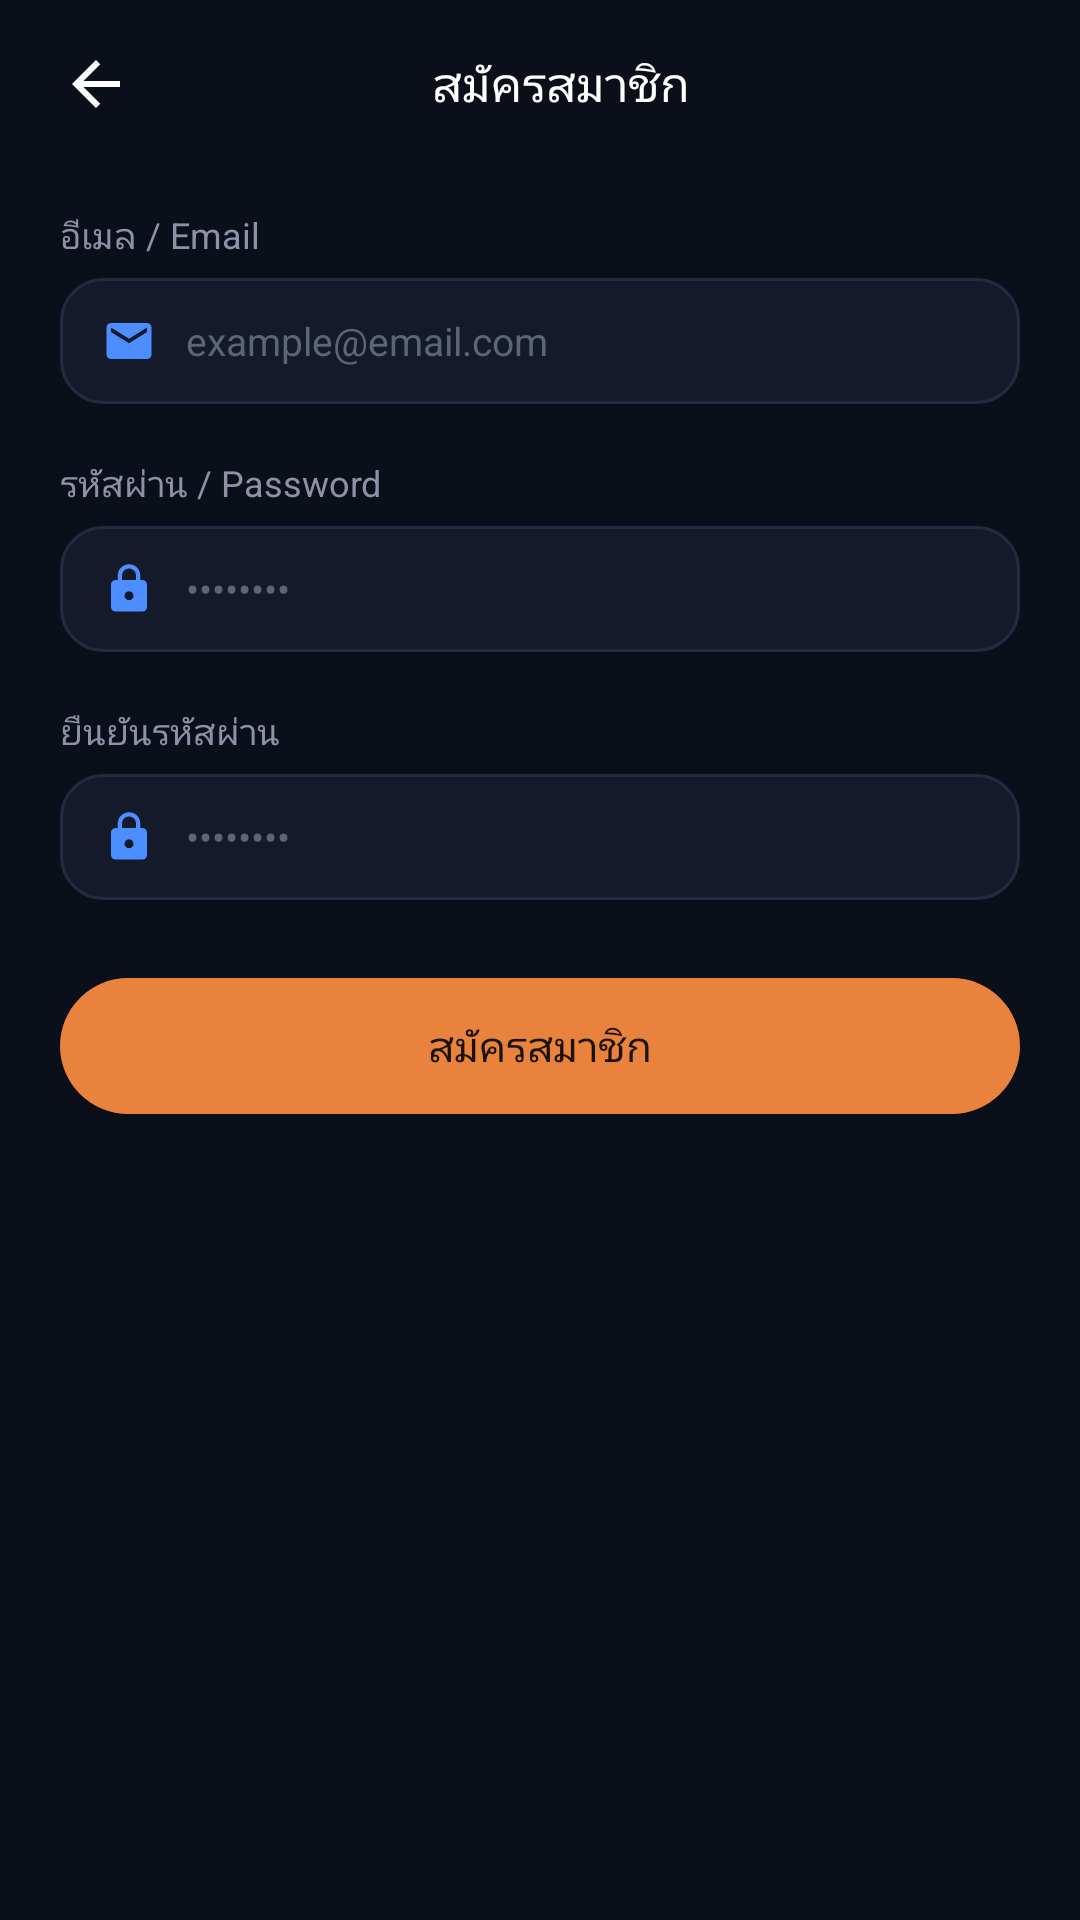

Reconstruct the res/layout file that produces this screen, plus the resources it refers to.
<!-- AndroidManifest.xml: activity theme Theme.CircuitDoctor -->
<!-- res/layout/activity_register.xml -->
<?xml version="1.0" encoding="utf-8"?>
<ScrollView xmlns:android="http://schemas.android.com/apk/res/android"
    android:layout_width="match_parent"
    android:layout_height="match_parent"
    android:background="@color/bg_root"
    android:fillViewport="true"
    android:fitsSystemWindows="true">

    <LinearLayout
        android:layout_width="match_parent"
        android:layout_height="wrap_content"
        android:orientation="vertical"
        android:paddingHorizontal="@dimen/screen_padding"
        android:paddingTop="16dp"
        android:paddingBottom="30dp">

        <LinearLayout
            android:layout_width="match_parent"
            android:layout_height="wrap_content"
            android:orientation="horizontal"
            android:gravity="center_vertical">

            <ImageView
                android:id="@+id/btnRegisterBack"
                android:layout_width="24dp"
                android:layout_height="24dp"
                android:src="@drawable/ic_back"
                android:clickable="true"
                android:focusable="true"
                android:contentDescription="@null" />

            <TextView
                android:layout_width="0dp"
                android:layout_height="wrap_content"
                android:layout_weight="1"
                android:layout_marginStart="14dp"
                android:layout_marginEnd="24dp"
                android:gravity="center"
                android:fontFamily="sans-serif-medium"
                android:text="@string/register_title"
                android:textColor="@color/text_primary"
                android:textSize="16sp" />

        </LinearLayout>

        <TextView
            android:layout_width="match_parent"
            android:layout_height="wrap_content"
            android:layout_marginTop="30dp"
            android:text="@string/login_label_email"
            android:textColor="@color/text_secondary"
            android:textSize="12sp" />

        <LinearLayout
            android:layout_width="match_parent"
            android:layout_height="wrap_content"
            android:layout_marginTop="6dp"
            android:orientation="horizontal"
            android:gravity="center_vertical"
            android:background="@drawable/bg_input_field"
            android:paddingHorizontal="14dp"
            android:paddingVertical="12dp">

            <ImageView
                android:layout_width="18dp"
                android:layout_height="18dp"
                android:src="@drawable/ic_email" />

            <EditText
                android:id="@+id/etRegisterEmail"
                android:layout_width="0dp"
                android:layout_height="wrap_content"
                android:layout_weight="1"
                android:layout_marginStart="10dp"
                android:background="@null"
                android:hint="@string/login_hint_email"
                android:textColorHint="@color/text_tertiary"
                android:textColor="@color/text_primary"
                android:textSize="13sp"
                android:singleLine="true"
                android:inputType="textEmailAddress" />

        </LinearLayout>

        <TextView
            android:layout_width="match_parent"
            android:layout_height="wrap_content"
            android:layout_marginTop="18dp"
            android:text="@string/login_label_password"
            android:textColor="@color/text_secondary"
            android:textSize="12sp" />

        <LinearLayout
            android:layout_width="match_parent"
            android:layout_height="wrap_content"
            android:layout_marginTop="6dp"
            android:orientation="horizontal"
            android:gravity="center_vertical"
            android:background="@drawable/bg_input_field"
            android:paddingHorizontal="14dp"
            android:paddingVertical="12dp">

            <ImageView
                android:layout_width="18dp"
                android:layout_height="18dp"
                android:src="@drawable/ic_lock" />

            <EditText
                android:id="@+id/etRegisterPassword"
                android:layout_width="0dp"
                android:layout_height="wrap_content"
                android:layout_weight="1"
                android:layout_marginStart="10dp"
                android:background="@null"
                android:hint="@string/login_hint_password"
                android:textColorHint="@color/text_tertiary"
                android:textColor="@color/text_primary"
                android:textSize="13sp"
                android:singleLine="true"
                android:inputType="textPassword" />

        </LinearLayout>

        <TextView
            android:layout_width="match_parent"
            android:layout_height="wrap_content"
            android:layout_marginTop="18dp"
            android:text="@string/register_label_confirm"
            android:textColor="@color/text_secondary"
            android:textSize="12sp" />

        <LinearLayout
            android:layout_width="match_parent"
            android:layout_height="wrap_content"
            android:layout_marginTop="6dp"
            android:orientation="horizontal"
            android:gravity="center_vertical"
            android:background="@drawable/bg_input_field"
            android:paddingHorizontal="14dp"
            android:paddingVertical="12dp">

            <ImageView
                android:layout_width="18dp"
                android:layout_height="18dp"
                android:src="@drawable/ic_lock" />

            <EditText
                android:id="@+id/etRegisterConfirmPassword"
                android:layout_width="0dp"
                android:layout_height="wrap_content"
                android:layout_weight="1"
                android:layout_marginStart="10dp"
                android:background="@null"
                android:hint="@string/register_hint_confirm"
                android:textColorHint="@color/text_tertiary"
                android:textColor="@color/text_primary"
                android:textSize="13sp"
                android:singleLine="true"
                android:inputType="textPassword" />

        </LinearLayout>

        <TextView
            android:id="@+id/btnRegisterSubmit"
            android:layout_width="match_parent"
            android:layout_height="wrap_content"
            android:layout_marginTop="26dp"
            android:background="@drawable/bg_button_orange"
            android:clickable="true"
            android:focusable="true"
            android:fontFamily="sans-serif-medium"
            android:gravity="center"
            android:paddingVertical="13dp"
            android:text="@string/register_button"
            android:textColor="@color/button_text"
            android:textSize="14sp" />

    </LinearLayout>

</ScrollView>
<!-- resources referenced by this layout -->
<resources>
  <color name="bg_root">#0B0F1A</color>
  <color name="button_text">#1A1200</color>
  <color name="text_primary">#FFFFFF</color>
  <color name="text_secondary">#8B93A7</color>
  <color name="text_tertiary">#5C6478</color>
  <dimen name="screen_padding">20dp</dimen>
  <!-- drawable bg_button_orange (drawable) -->
  <?xml version="1.0" encoding="utf-8"?>
  <shape xmlns:android="http://schemas.android.com/apk/res/android" android:shape="rectangle">
      <solid android:color="@color/button_bg" />
      <corners android:radius="24dp" />
  </shape>
  <!-- drawable bg_input_field (drawable) -->
  <shape xmlns:android="http://schemas.android.com/apk/res/android" android:shape="rectangle">
      <solid android:color="#141A29" />
      <stroke android:width="1dp" android:color="#232B40" />
      <corners android:radius="14dp" />
  </shape>
  <!-- drawable ic_back (drawable) -->
  <vector xmlns:android="http://schemas.android.com/apk/res/android"
      android:width="24dp" android:height="24dp"
      android:viewportWidth="24" android:viewportHeight="24"
      android:tint="#FFFFFF">
      <path android:fillColor="#FF000000"
          android:pathData="M20,11H7.83l5.59,-5.59L12,4l-8,8 8,8 1.41,-1.41L7.83,13H20z" />
  </vector>
  <!-- drawable ic_email (drawable) -->
  <vector xmlns:android="http://schemas.android.com/apk/res/android"
      android:width="18dp" android:height="18dp"
      android:viewportWidth="24" android:viewportHeight="24"
      android:tint="#4C8DFF">
      <path android:fillColor="#FF000000"
          android:pathData="M20,4H4C2.9,4 2,4.9 2,6v12c0,1.1 0.9,2 2,2h16c1.1,0 2,-0.9 2,-2V6c0,-1.1 -0.9,-2 -2,-2zM20,8l-8,5L4,8V6l8,5 8,-5v2z" />
  </vector>
  <!-- drawable ic_lock (drawable) -->
  <vector xmlns:android="http://schemas.android.com/apk/res/android"
      android:width="18dp" android:height="18dp"
      android:viewportWidth="24" android:viewportHeight="24"
      android:tint="#4C8DFF">
      <path android:fillColor="#FF000000"
          android:pathData="M18,8h-1V6c0,-2.76 -2.24,-5 -5,-5S7,3.24 7,6v2H6c-1.1,0 -2,0.9 -2,2v10c0,1.1 0.9,2 2,2h12c1.1,0 2,-0.9 2,-2V10c0,-1.1 -0.9,-2 -2,-2zM12,17c-1.1,0 -2,-0.9 -2,-2s0.9,-2 2,-2 2,0.9 2,2 -0.9,2 -2,2zM15.1,8H8.9V6c0,-1.71 1.39,-3.1 3.1,-3.1s3.1,1.39 3.1,3.1v2z" />
  </vector>
  <string name="login_hint_email">example@email.com</string>
  <string name="login_hint_password">••••••••</string>
  <string name="login_label_email">อีเมล / Email</string>
  <string name="login_label_password">รหัสผ่าน / Password</string>
  <string name="register_button">สมัครสมาชิก</string>
  <string name="register_hint_confirm">••••••••</string>
  <string name="register_label_confirm">ยืนยันรหัสผ่าน</string>
  <string name="register_title">สมัครสมาชิก</string>
  <style name="Theme.CircuitDoctor" parent="Theme.AppCompat.DayNight.NoActionBar">
          <item name="android:windowBackground">@color/bg_root</item>
          <item name="android:statusBarColor">@color/bg_status_bar</item>
          <item name="android:windowLightStatusBar" tools:targetApi="m">true</item>
          <item name="colorPrimary">@color/accent_blue</item>
          <item name="colorPrimaryDark">@color/bg_root</item>
          <item name="colorAccent">@color/accent_blue</item>
      </style>
  <color name="button_bg">#E8823C</color>
  <color name="bg_status_bar">#F5F1EA</color>
  <color name="accent_blue">#4C8DFF</color>
</resources>
